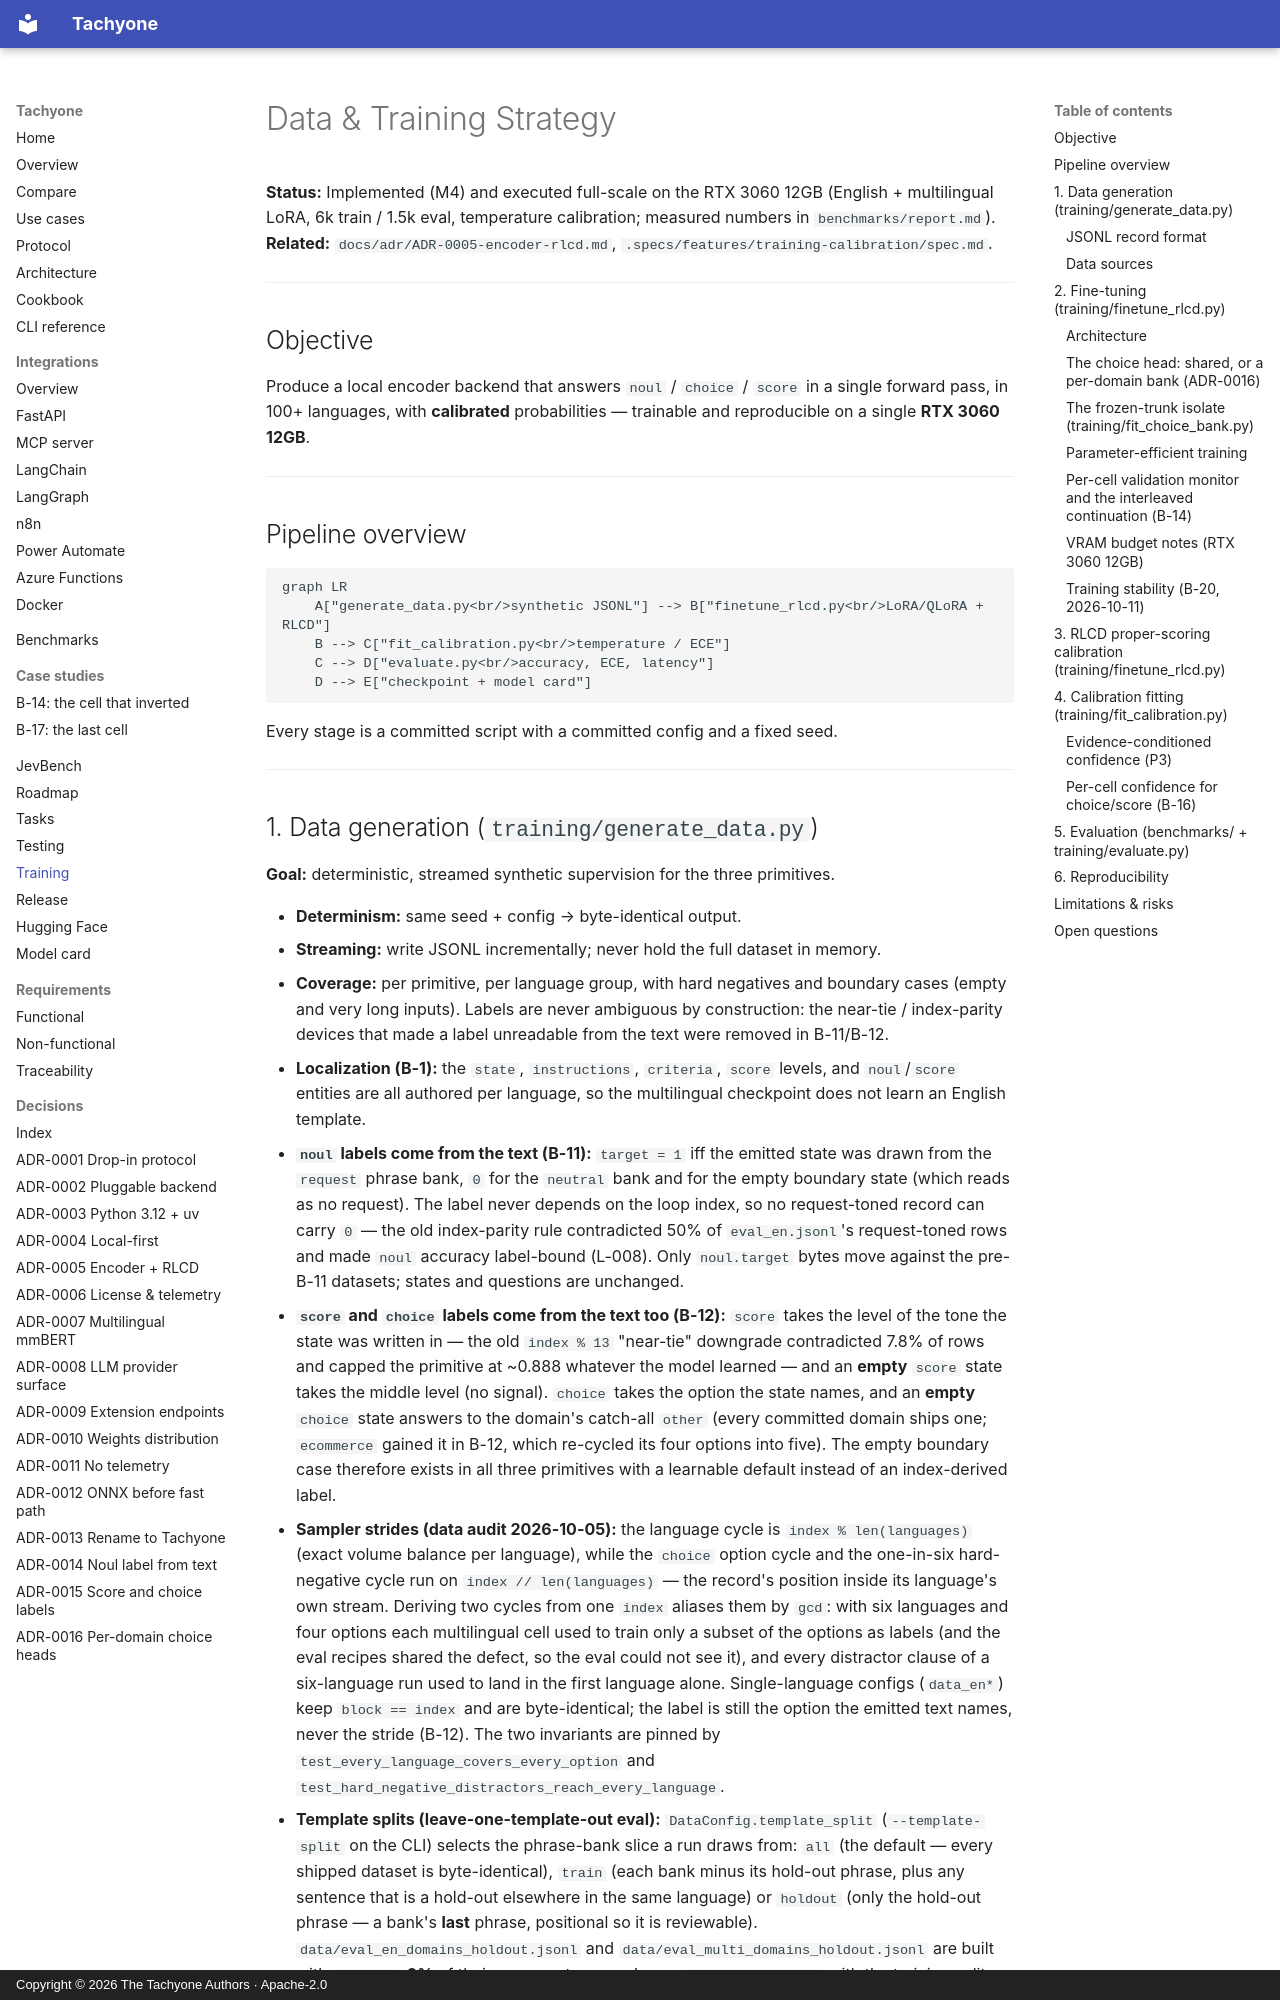

repository: munod/tachyone · page: training/index.html · generator: mkdocs · copyright: Copyright © 2026 The Tachyone Authors · Apache-2.0

# Data & Training Strategy

**Status:** Implemented (M4) and executed full-scale on the RTX 3060 12GB (English + multilingual
LoRA, 6k train / 1.5k eval, temperature calibration; measured numbers in `benchmarks/report.md`).
**Related:** `docs/adr/ADR-0005-encoder-rlcd.md`, `.specs/features/training-calibration/spec.md`.

---

## Objective

Produce a local encoder backend that answers `noul` / `choice` / `score` in a single forward
pass, in 100+ languages, with **calibrated** probabilities — trainable and reproducible on a
single **RTX 3060 12GB**.

---

## Pipeline overview

```mermaid
graph LR
    A["generate_data.py<br/>synthetic JSONL"] --> B["finetune_rlcd.py<br/>LoRA/QLoRA + RLCD"]
    B --> C["fit_calibration.py<br/>temperature / ECE"]
    C --> D["evaluate.py<br/>accuracy, ECE, latency"]
    D --> E["checkpoint + model card"]
```

Every stage is a committed script with a committed config and a fixed seed.

---
